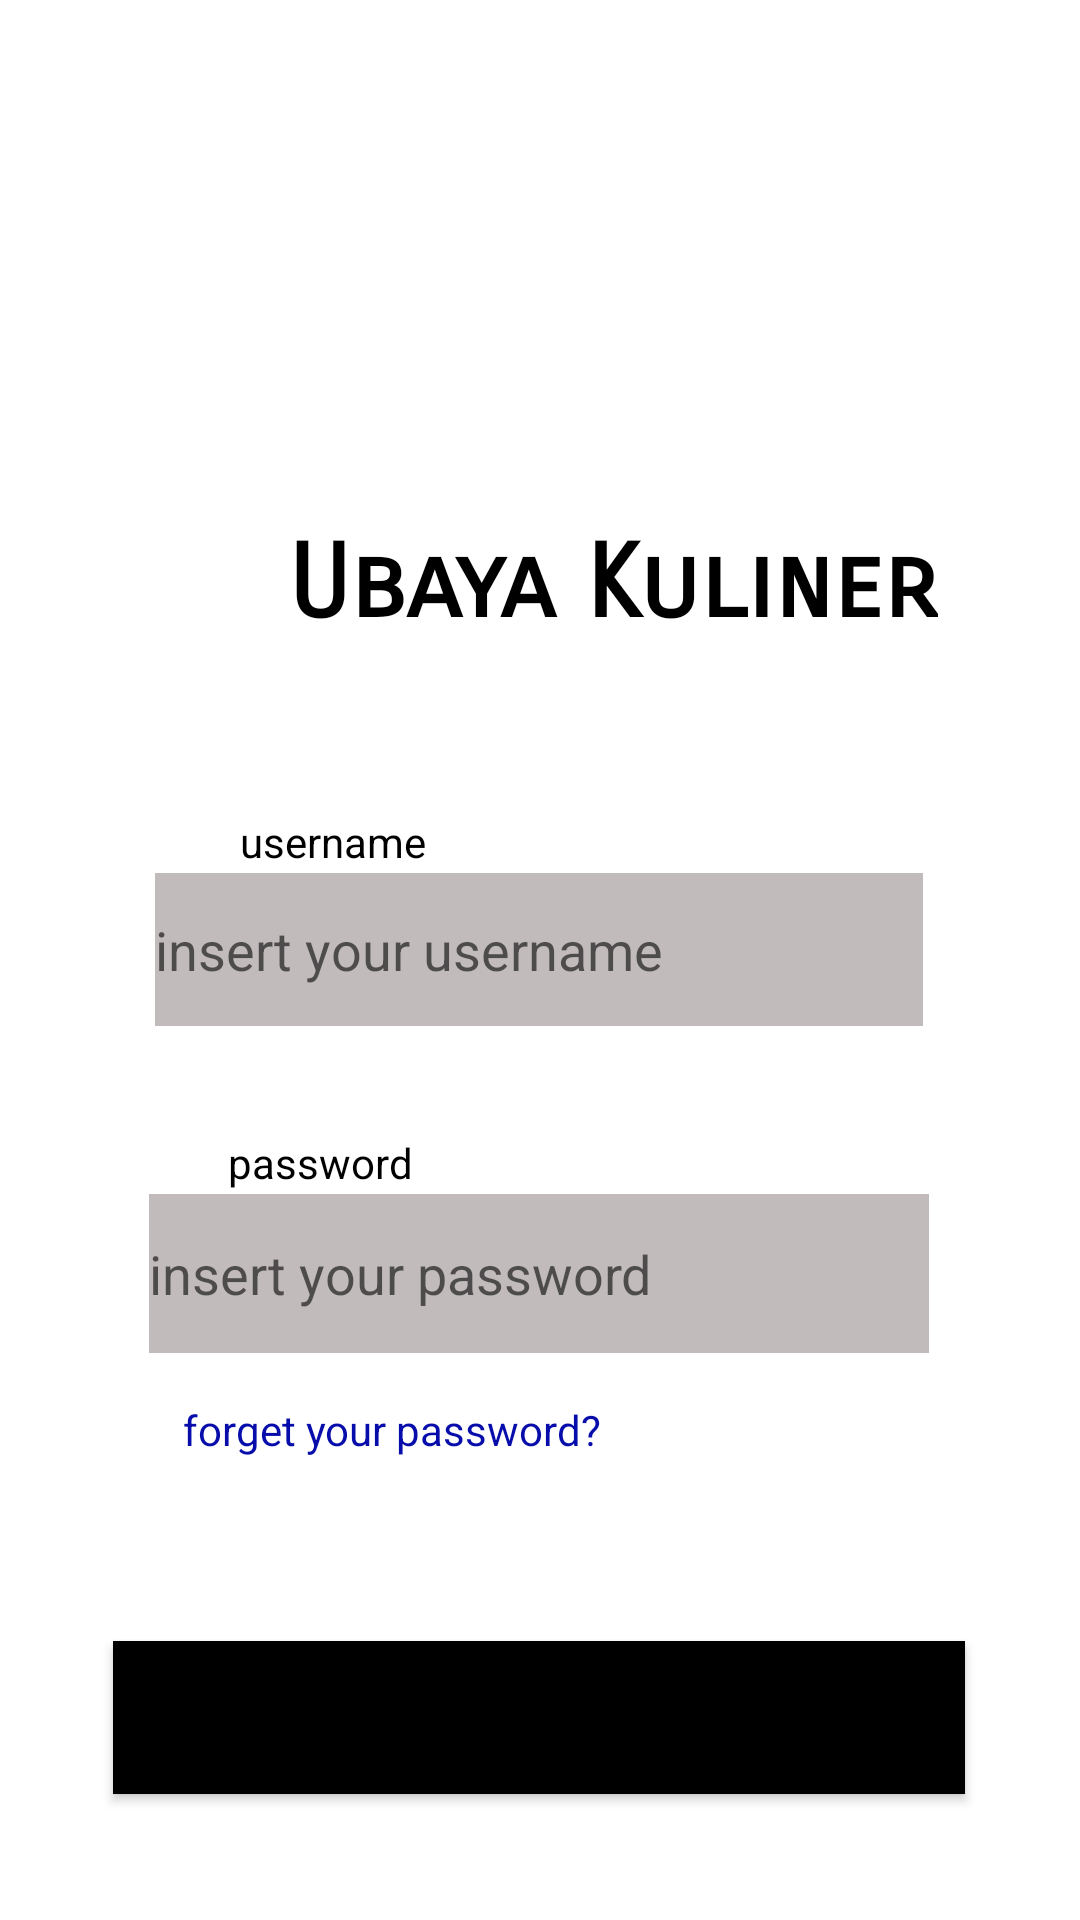

Here is an Android app screen rendered from its layout file. Give the layout XML and the strings, colors and styles it references.
<!-- AndroidManifest.xml: application theme Theme.UbayaKuliner -->
<!-- res/layout/fragment_login.xml -->
<?xml version="1.0" encoding="utf-8"?>
<FrameLayout xmlns:android="http://schemas.android.com/apk/res/android"
    xmlns:tools="http://schemas.android.com/tools"
    android:layout_width="match_parent"
    android:layout_height="match_parent"
    xmlns:app="http://schemas.android.com/apk/res-auto"
    tools:context=".LoginFragment">

    <androidx.constraintlayout.widget.ConstraintLayout
        android:layout_width="match_parent"
        android:layout_height="match_parent">
        <ImageView
            android:id="@+id/imageView"
            android:layout_width="136dp"
            android:layout_height="138dp"
            android:layout_marginTop="16dp"
            app:layout_constraintEnd_toEndOf="parent"
            app:layout_constraintHorizontal_bias="0.498"
            app:layout_constraintStart_toStartOf="parent"
            app:layout_constraintTop_toTopOf="parent"
            app:srcCompat="@drawable/ubayafood" />

        <TextView
            android:id="@+id/textView"
            android:layout_width="wrap_content"
            android:layout_height="wrap_content"
            android:layout_marginStart="96dp"
            android:layout_marginTop="20dp"
            android:fontFamily="sans-serif-smallcaps"
            android:text="Ubaya Kuliner"
            android:textColor="#000000"
            android:textSize="34sp"
            android:textStyle="bold"
            app:layout_constraintStart_toStartOf="parent"
            app:layout_constraintTop_toBottomOf="@+id/imageView" />

        <TextView
            android:id="@+id/textView2"
            android:layout_width="wrap_content"
            android:layout_height="wrap_content"
            android:layout_marginStart="80dp"
            android:layout_marginTop="56dp"
            android:text="username"
            android:textColor="#000000"
            app:layout_constraintStart_toStartOf="parent"
            app:layout_constraintTop_toBottomOf="@+id/textView" />

        <EditText
            android:id="@+id/txtUsername"
            android:layout_width="256dp"
            android:layout_height="51dp"
            android:layout_marginTop="76dp"
            android:background="@android:drawable/bottom_bar"
            android:backgroundTint="#C1BBBB"
            android:ems="10"
            android:hint="insert your username"
            android:inputType="textPersonName"
            android:minHeight="48dp"
            app:layout_constraintEnd_toEndOf="parent"
            app:layout_constraintHorizontal_bias="0.497"
            app:layout_constraintStart_toStartOf="parent"
            app:layout_constraintTop_toBottomOf="@+id/textView" />

        <EditText
            android:id="@+id/txtPassword"
            android:layout_width="260dp"
            android:layout_height="53dp"
            android:layout_marginTop="56dp"
            android:background="@android:drawable/bottom_bar"
            android:backgroundTint="#C1BBBB"
            android:ems="10"
            android:hint="insert your password"
            android:inputType="textPassword"
            android:minHeight="48dp"
            app:layout_constraintEnd_toEndOf="parent"
            app:layout_constraintHorizontal_bias="0.497"
            app:layout_constraintStart_toStartOf="parent"
            app:layout_constraintTop_toBottomOf="@+id/txtUsername" />

        <TextView
            android:id="@+id/textView3"
            android:layout_width="wrap_content"
            android:layout_height="wrap_content"
            android:layout_marginStart="76dp"
            android:layout_marginTop="36dp"
            android:text="password"
            android:textColor="#000000"
            app:layout_constraintStart_toStartOf="parent"
            app:layout_constraintTop_toBottomOf="@+id/txtUsername" />

        <Button
            android:id="@+id/btnUpdate"
            android:layout_width="284dp"
            android:layout_height="51dp"
            android:layout_marginTop="96dp"
            android:background="#000000"
            android:backgroundTint="#000000"
            android:text="LOGIN"
            android:textSize="24sp"
            android:textStyle="bold"
            app:layout_constraintEnd_toEndOf="parent"
            app:layout_constraintHorizontal_bias="0.496"
            app:layout_constraintStart_toStartOf="parent"
            app:layout_constraintTop_toBottomOf="@+id/txtPassword" />

        <TextView
            android:id="@+id/textView4"
            android:layout_width="wrap_content"
            android:layout_height="wrap_content"
            android:layout_marginTop="16dp"
            android:text="forget your password?"
            android:textColor="#070DAA"
            app:layout_constraintEnd_toEndOf="parent"
            app:layout_constraintHorizontal_bias="0.277"
            app:layout_constraintStart_toStartOf="parent"
            app:layout_constraintTop_toBottomOf="@+id/txtPassword" />

    </androidx.constraintlayout.widget.ConstraintLayout>
</FrameLayout>
<!-- resources referenced by this layout -->
<resources>
  <style name="Theme.UbayaKuliner" parent="Theme.MaterialComponents.Light">
          
          <item name="colorPrimary">@color/purple_500</item>
          <item name="colorPrimaryVariant">@color/purple_700</item>
          <item name="colorOnPrimary">@color/white</item>
          
          <item name="colorSecondary">@color/teal_200</item>
          <item name="colorSecondaryVariant">@color/teal_700</item>
          <item name="colorOnSecondary">@color/black</item>
          
          <item name="android:statusBarColor">?attr/colorPrimaryVariant</item>
          
      </style>
  <!-- not gathered from this repository: default colours our renderer supplied (Android Studio template values) -->
  <color name="purple_500">#FF6200EE</color>
  <color name="purple_700">#FF3700B3</color>
  <color name="teal_200">#FF03DAC5</color>
  <color name="teal_700">#FF018786</color>
  <color name="black">#FF000000</color>
  <color name="white">#FFFFFFFF</color>
</resources>
